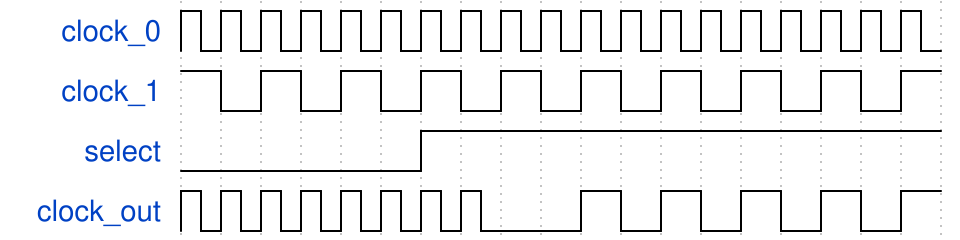

The timing diagram above was drawn with WaveDrom. Write its source.

{"signal": [
  {"name": "clock_0",   "wave": "p.................."},
  {"name": "clock_1",   "wave": "hlhlhlhlhlhlhlhlhlh"},
  {"name": "select",    "wave": "l.....h............"},
  {"name": "clock_out", "wave": "p.......l.hlhlhlhlh"}
], "config":{"skin": "narrow"}}